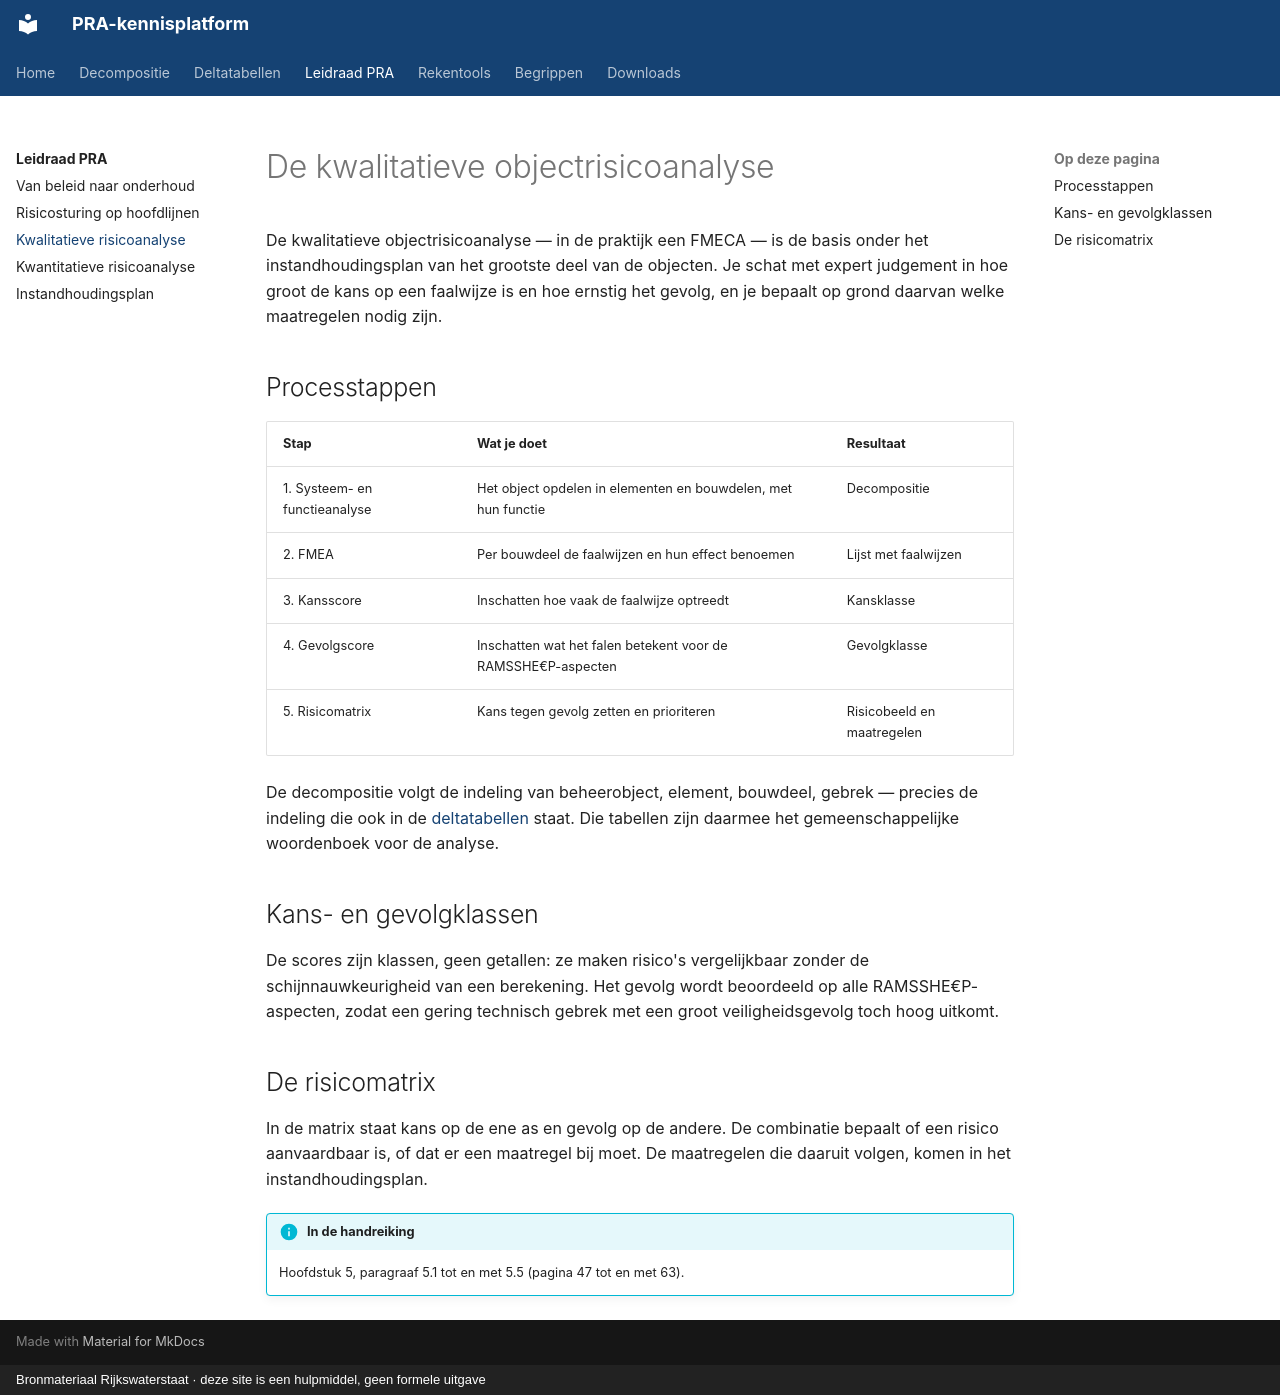

repository: yciftci111/pra-platform · page: leidraad/kwalitatieve-ora/index.html · generator: mkdocs · copyright: Bronmateriaal Rijkswaterstaat · deze site is een hulpmiddel, geen formele uitgave

---
title: Kwalitatieve risicoanalyse
---

# De kwalitatieve objectrisicoanalyse

De kwalitatieve objectrisicoanalyse — in de praktijk een FMECA — is de basis onder het
instandhoudingsplan van het grootste deel van de objecten. Je schat met expert judgement
in hoe groot de kans op een faalwijze is en hoe ernstig het gevolg, en je bepaalt op
grond daarvan welke maatregelen nodig zijn.

## Processtappen

| Stap | Wat je doet | Resultaat |
|---|---|---|
| 1. Systeem- en functieanalyse | Het object opdelen in elementen en bouwdelen, met hun functie | Decompositie |
| 2. FMEA | Per bouwdeel de faalwijzen en hun effect benoemen | Lijst met faalwijzen |
| 3. Kansscore | Inschatten hoe vaak de faalwijze optreedt | Kansklasse |
| 4. Gevolgscore | Inschatten wat het falen betekent voor de RAMSSHE€P-aspecten | Gevolgklasse |
| 5. Risicomatrix | Kans tegen gevolg zetten en prioriteren | Risicobeeld en maatregelen |

De decompositie volgt de indeling van beheerobject, element, bouwdeel, gebrek — precies
de indeling die ook in de [deltatabellen](../deltatabellen/index.md) staat. Die tabellen zijn
daarmee het gemeenschappelijke woordenboek voor de analyse.

## Kans- en gevolgklassen

De scores zijn klassen, geen getallen: ze maken risico's vergelijkbaar zonder de
schijnnauwkeurigheid van een berekening. Het gevolg wordt beoordeeld op alle
RAMSSHE€P-aspecten, zodat een gering technisch gebrek met een groot veiligheidsgevolg
toch hoog uitkomt.

## De risicomatrix

In de matrix staat kans op de ene as en gevolg op de andere. De combinatie bepaalt of
een risico aanvaardbaar is, of dat er een maatregel bij moet. De maatregelen die daaruit
volgen, komen in het instandhoudingsplan.

!!! info "In de handreiking"

    Hoofdstuk 5, paragraaf 5.1 tot en met 5.5 (pagina 47 tot en met 63).
